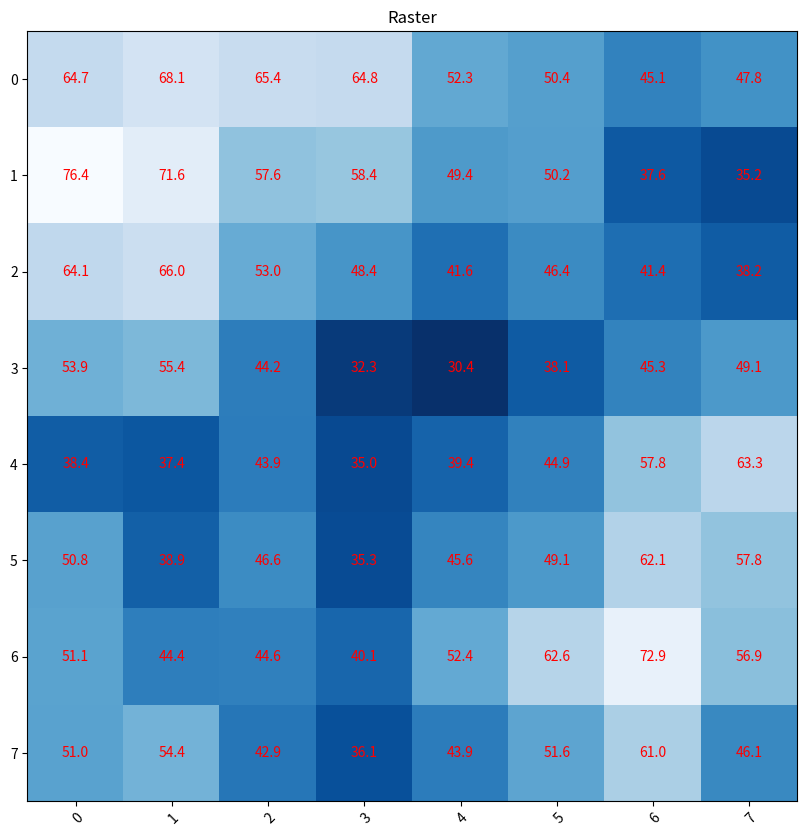

The matplotlib source for this figure:
import numpy as np
import matplotlib
import matplotlib.pyplot as plt

def plot(arr):

    fig, ax = plt.subplots(figsize=(10,10))
    im = ax.imshow(arr,cmap='Blues_r')

    # Rotate the tick labels and set their alignment.
    plt.setp(ax.get_xticklabels(), rotation=45, ha="right",
             rotation_mode="anchor")
    ax.axis('scaled')

    # Loop over data dimensions and create text annotations.
    for i in range(len(arr)):
        for j in range(len(arr[i])):
            text = ax.text(j,i , arr[i, j],
                           ha="center", va="center", color="r")

    ax.set_title('Raster')
    plt.show()

    
##create raster array
raster2 = np.array([
    [29.0, 79.0, 41.0, 88.0, 94.0,  6.0, 53.0, 89.0, 56.0, 46.0],
    [96.0, 46.0, 68.0, 58.0, 11.0, 90.0, 25.0,  5.0, 33.0, 95.0],
    [89.0, 70.0, 64.0, 99.0, 66.0, 71.0, 55.0, 60.0, 30.0, 16.0],
    [96.0, 90.0, 69.0, 80.0,  3.0, 48.0, 76.0, 22.0, 32.0, 24.0],
    [15.0, 42.0, 42.0, 38.0, 16.0, 15.0, 24.0, 47.0, 27.0, 86.0],
    [ 6.0, 45.0, 80.0, 13.0, 57.0, 21.0, 14.0, 76.0, 90.0, 38.0],
    [67.0, 10.0, 39.0, 28.0, 82.0, 45.0, 81.0, 81.0, 80.0, 45.0],
    [76.0, 63.0, 71.0,  1.0, 48.0, 23.0, 39.0, 62.0, 36.0, 12.0],
    [25.0, 67.0, 42.0, 79.0, 11.0, 44.0, 99.0, 89.0, 89.0, 18.0],
    [14.0, 66.0, 35.0, 66.0, 33.0, 20.0, 78.0, 10.0, 47.0, 52.0]])
arr=[]
for i in range(1,len(raster2)-1):
    row = []
    for j in range(1, len(raster2[i])-1):
        A = raster2[i][j]#center data
        B = raster2[i][j + 1]
        C = raster2[i + 1][j + 1]
        D = raster2[i + 1][j]
        E = raster2[i + 1][j - 1]
        F = raster2[i][j - 1]
        G = raster2[i - 1][j - 1]
        H = raster2[i - 1][j]
        I = raster2[i - 1][j + 1]
        newA = np.mean([A,B,C,D,E,F,G,H,I])
        row.append(round(newA,1))
    arr.append(row)
    
array = np.array(arr)
plot(array)
